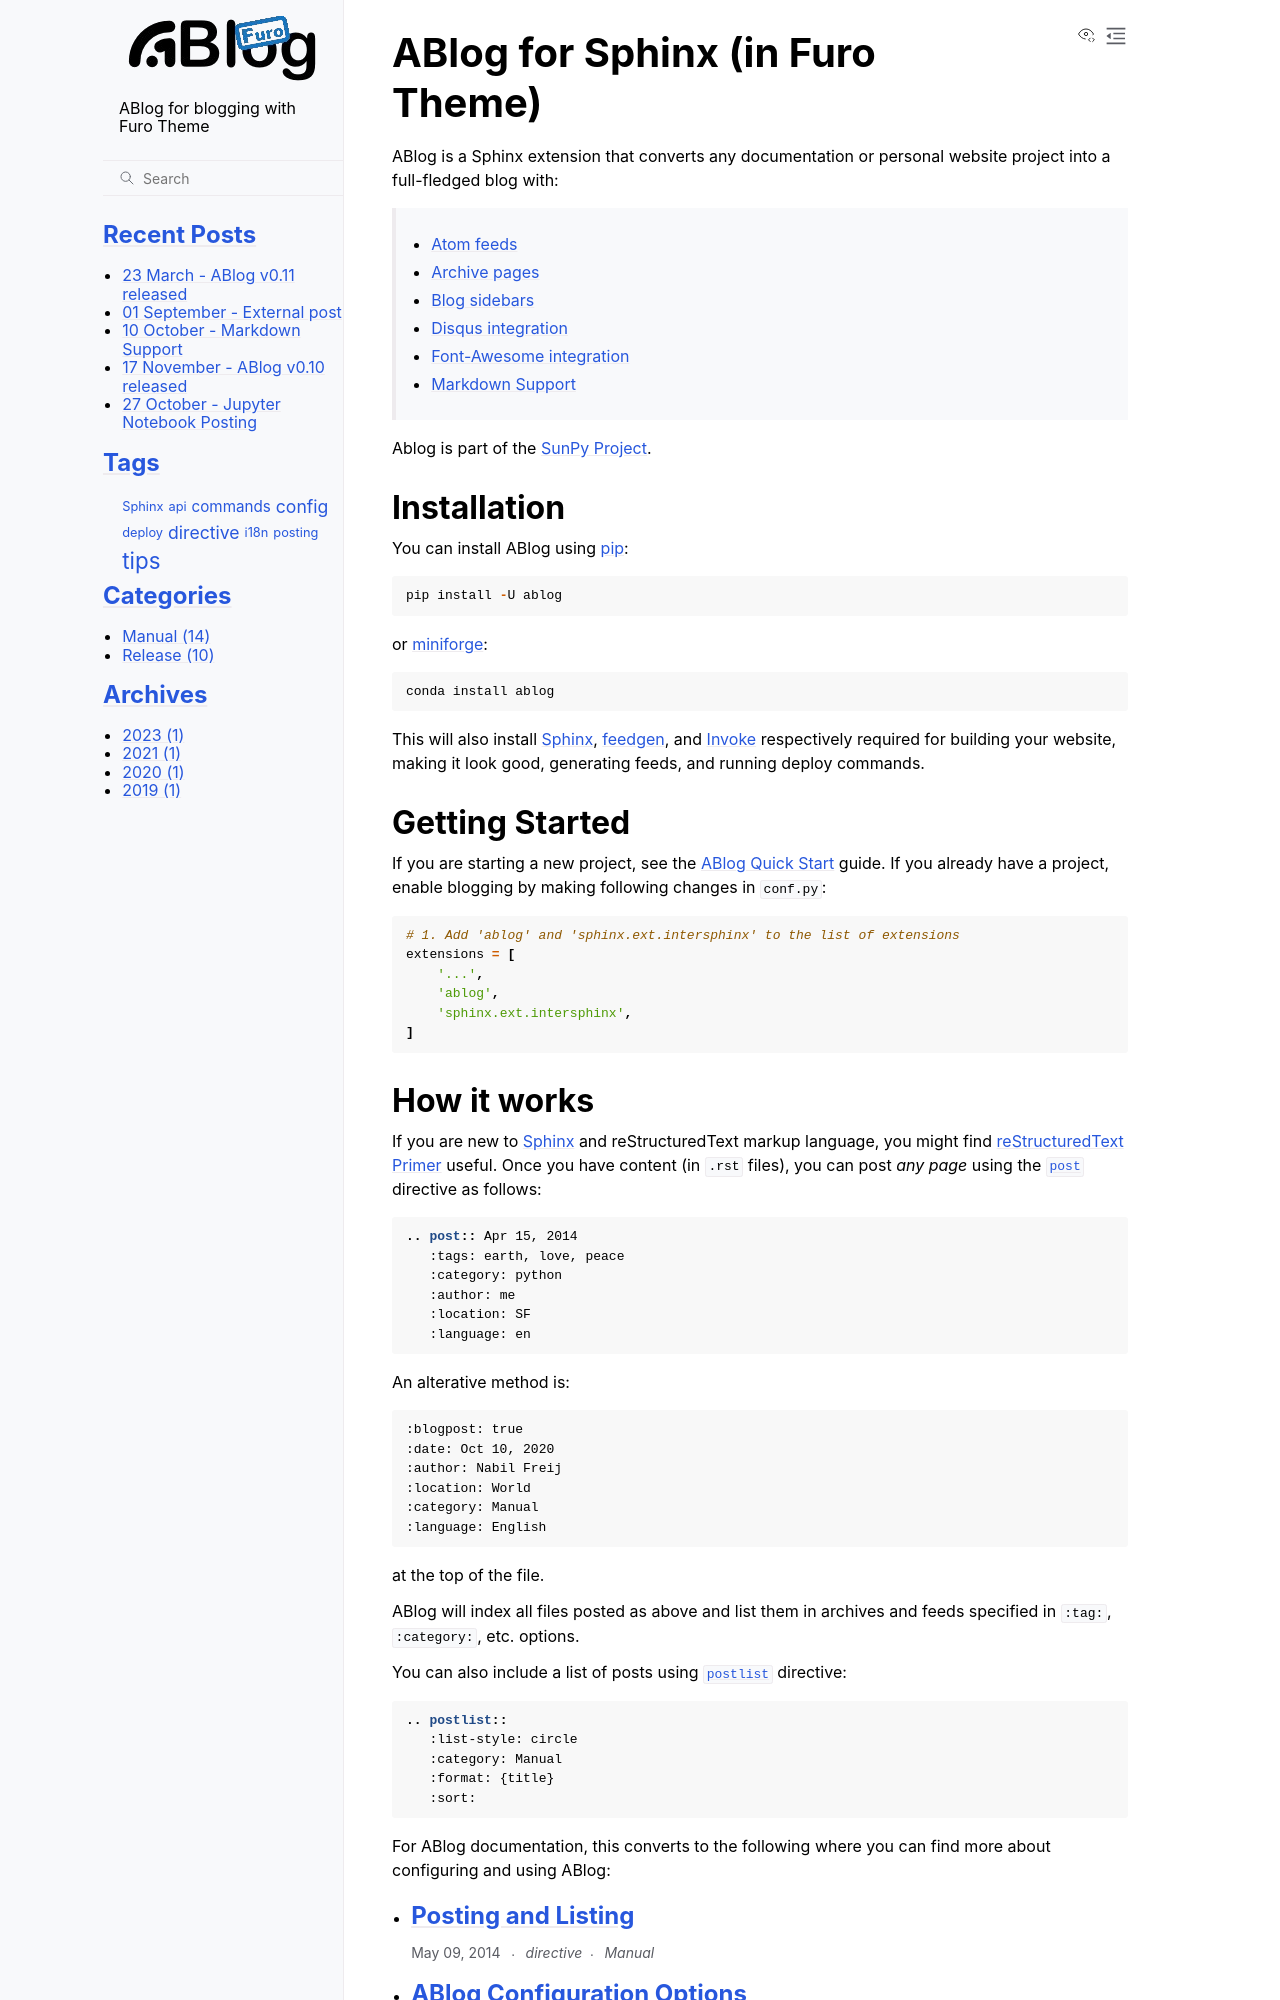

repository: ABD-01/ablog_with_furo · page: index.html · generator: sphinx

ABlog for Sphinx (in Furo Theme)
================================

ABlog is a Sphinx extension that converts any documentation or personal website project into a full-fledged blog with:

  * :ref:`Atom feeds <blog-feed>`
  * :ref:`Archive pages <blog-archives>`
  * :ref:`sidebars`
  * :ref:`disqus-integration`
  * :ref:`Font-Awesome integration <font-awesome>`
  * :doc:`manual/markdown`

Ablog is part of the `SunPy Project <https://www.sunpy.org>`__.

.. _installation:

Installation
------------

You can install ABlog using `pip <https://pip.pypa.io/en/stable/>`__::

   pip install -U ablog

or `miniforge <https://github.com/conda-forge/miniforge>`__::

   conda install ablog

This will also install `Sphinx <http://sphinx-doc.org/>`__, `feedgen <https://github.com/lkiesow/python-feedgen>`__, and `Invoke <https://www.pyinvoke.org/>`__ respectively required for building your website, making it look good, generating feeds, and running deploy commands.

Getting Started
---------------

If you are starting a new project, see the :ref:`quick-start` guide.
If you already have a project, enable blogging by making following changes in ``conf.py``:

.. code-block:: python

  # 1. Add 'ablog' and 'sphinx.ext.intersphinx' to the list of extensions
  extensions = [
      '...',
      'ablog',
      'sphinx.ext.intersphinx',
  ]
